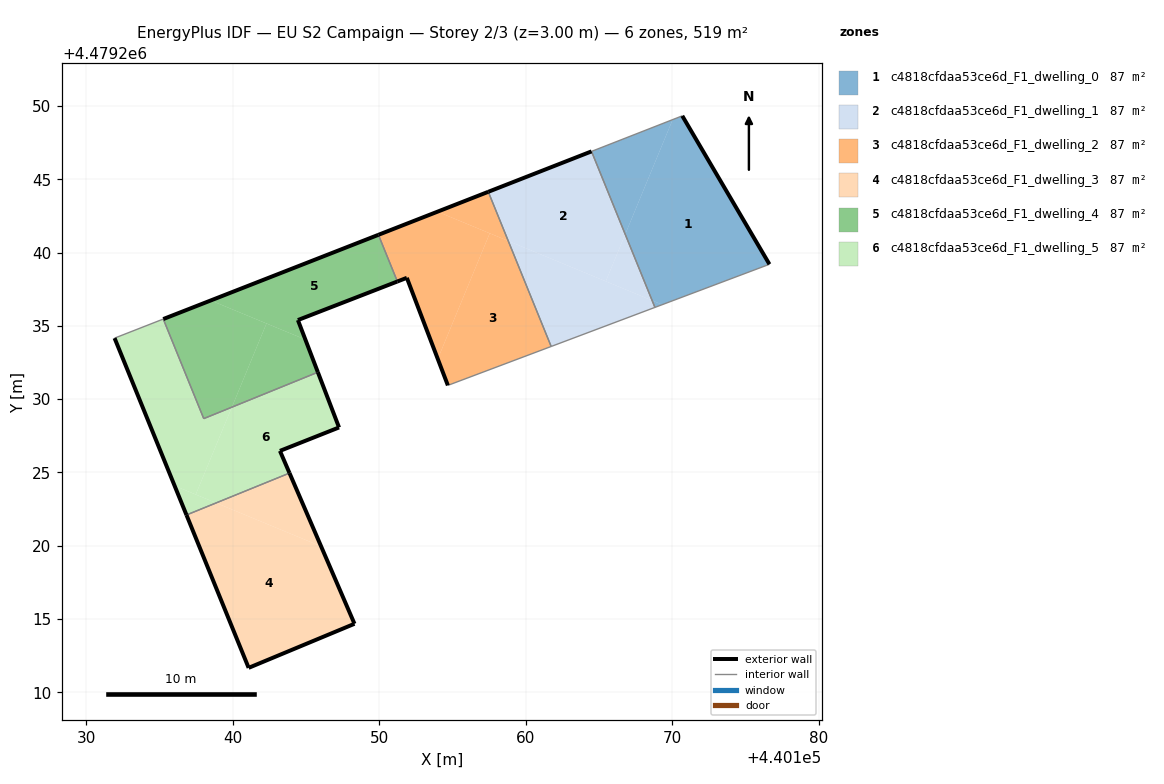
=== STOREY PLAN SPEC (per zone: floor XY polygon, exterior-wall plan segments, windows/doors) ===
zone 1: c4818cfdaa53ce6d_F1_dwelling_0  (86.5 m²)
  floor: (440176.62, 4479239.20) (440170.67, 4479249.33) (440170.02, 4479249.07) (440166.78, 4479241.25) (440168.61, 4479236.73) (440169.30, 4479236.45)
  floor: (440166.78, 4479241.25) (440170.02, 4479249.07) (440164.48, 4479246.90)
  floor: (440169.30, 4479236.45) (440168.61, 4479236.73) (440168.80, 4479236.26)
  exterior wall: (440170.67, 4479249.33) – (440176.62, 4479239.20)  [11.7 m]
  interior walls: 3
zone 2: c4818cfdaa53ce6d_F1_dwelling_1  (86.5 m²)
  floor: (440165.45, 4479238.04) (440166.78, 4479241.25) (440164.48, 4479246.90) (440157.44, 4479244.15) (440158.80, 4479240.79)
  floor: (440168.61, 4479236.73) (440166.78, 4479241.25) (440165.45, 4479238.04)
  floor: (440168.80, 4479236.26) (440168.61, 4479236.73) (440158.80, 4479240.79) (440161.73, 4479233.59)
  exterior wall: (440157.43, 4479244.15) – (440164.48, 4479246.90)  [7.6 m]
  interior walls: 3
zone 3: c4818cfdaa53ce6d_F1_dwelling_2  (86.5 m²)
  floor: (440161.73, 4479233.59) (440158.80, 4479240.79) (440157.53, 4479241.32) (440153.99, 4479232.74) (440154.68, 4479230.94)
  floor: (440153.99, 4479232.74) (440157.53, 4479241.32) (440153.97, 4479242.79) (440149.94, 4479241.21) (440151.23, 4479238.03) (440151.88, 4479238.28)
  floor: (440158.80, 4479240.79) (440157.44, 4479244.15) (440153.97, 4479242.79)
  exterior wall: (440149.94, 4479241.21) – (440157.43, 4479244.15)  [8.1 m]
  exterior wall: (440154.68, 4479230.94) – (440151.88, 4479238.28)  [7.9 m]
  exterior wall: (440151.88, 4479238.28) – (440151.23, 4479238.03)  [0.7 m]
  interior walls: 3
zone 4: c4818cfdaa53ce6d_F1_dwelling_3  (86.5 m²)
  floor: (440148.31, 4479214.67) (440146.03, 4479219.96) (440138.87, 4479222.92) (440136.84, 4479222.10) (440141.08, 4479211.67)
  floor: (440146.03, 4479219.96) (440143.87, 4479224.95) (440138.87, 4479222.92)
  exterior wall: (440141.08, 4479211.67) – (440136.84, 4479222.10)  [11.3 m]
  exterior wall: (440143.87, 4479224.96) – (440148.31, 4479214.67)  [11.2 m]
  exterior wall: (440148.31, 4479214.67) – (440141.08, 4479211.67)  [7.8 m]
  interior walls: 1
zone 5: c4818cfdaa53ce6d_F1_dwelling_4  (86.5 m²)
  floor: (440151.23, 4479238.03) (440149.94, 4479241.21) (440138.50, 4479236.73) (440144.95, 4479234.07) (440144.45, 4479235.39)
  floor: (440145.81, 4479231.84) (440144.95, 4479234.07) (440142.30, 4479235.16) (440139.94, 4479229.45)
  floor: (440139.94, 4479229.45) (440142.30, 4479235.16) (440138.50, 4479236.73) (440135.26, 4479235.46) (440138.02, 4479228.67)
  exterior wall: (440151.23, 4479238.03) – (440144.45, 4479235.39)  [7.3 m]
  exterior wall: (440144.45, 4479235.39) – (440145.81, 4479231.84)  [3.8 m]
  exterior wall: (440135.26, 4479235.46) – (440149.94, 4479241.21)  [15.8 m]
  interior walls: 3
zone 6: c4818cfdaa53ce6d_F1_dwelling_5  (86.5 m²)
  floor: (440143.87, 4479224.95) (440143.22, 4479226.47) (440147.25, 4479228.07) (440145.81, 4479231.84) (440139.94, 4479229.45) (440137.48, 4479223.49) (440138.87, 4479222.92)
  floor: (440137.48, 4479223.49) (440139.94, 4479229.45) (440138.02, 4479228.67) (440135.26, 4479235.46) (440131.94, 4479234.16) (440136.03, 4479224.09)
  floor: (440138.87, 4479222.92) (440136.03, 4479224.09) (440136.84, 4479222.10)
  exterior wall: (440145.81, 4479231.84) – (440147.25, 4479228.07)  [4.0 m]
  exterior wall: (440147.25, 4479228.07) – (440143.22, 4479226.47)  [4.3 m]
  exterior wall: (440143.22, 4479226.47) – (440143.87, 4479224.96)  [1.6 m]
  exterior wall: (440136.84, 4479222.10) – (440131.94, 4479234.16)  [13.0 m]
  interior walls: 4

=== DERIVED (storey summary) ===
Building: EU S2 Campaign
Storey: 2 of 3  (floor level z = 3.00 m)
Storey gross floor area: 519.1 m²
Zones on this storey: 6
  - c4818cfdaa53ce6d_F1_dwelling_0: floor 86.5 m²; exterior wall 11.7 m (35.2 m²); WWR 0.0%
  - c4818cfdaa53ce6d_F1_dwelling_1: floor 86.5 m²; exterior wall 7.6 m (22.7 m²); WWR 0.0%
  - c4818cfdaa53ce6d_F1_dwelling_2: floor 86.5 m²; exterior wall 16.6 m (49.8 m²); WWR 0.0%
  - c4818cfdaa53ce6d_F1_dwelling_3: floor 86.5 m²; exterior wall 30.3 m (90.8 m²); WWR 0.0%
  - c4818cfdaa53ce6d_F1_dwelling_4: floor 86.5 m²; exterior wall 26.9 m (80.6 m²); WWR 0.0%
  - c4818cfdaa53ce6d_F1_dwelling_5: floor 86.5 m²; exterior wall 23.0 m (69.1 m²); WWR 0.0%
Zone adjacency (shared interzone walls):
  - c4818cfdaa53ce6d_F1_dwelling_0 ↔ c4818cfdaa53ce6d_F1_dwelling_1
  - c4818cfdaa53ce6d_F1_dwelling_1 ↔ c4818cfdaa53ce6d_F1_dwelling_2
  - c4818cfdaa53ce6d_F1_dwelling_2 ↔ c4818cfdaa53ce6d_F1_dwelling_4
  - c4818cfdaa53ce6d_F1_dwelling_3 ↔ c4818cfdaa53ce6d_F1_dwelling_5
  - c4818cfdaa53ce6d_F1_dwelling_4 ↔ c4818cfdaa53ce6d_F1_dwelling_5